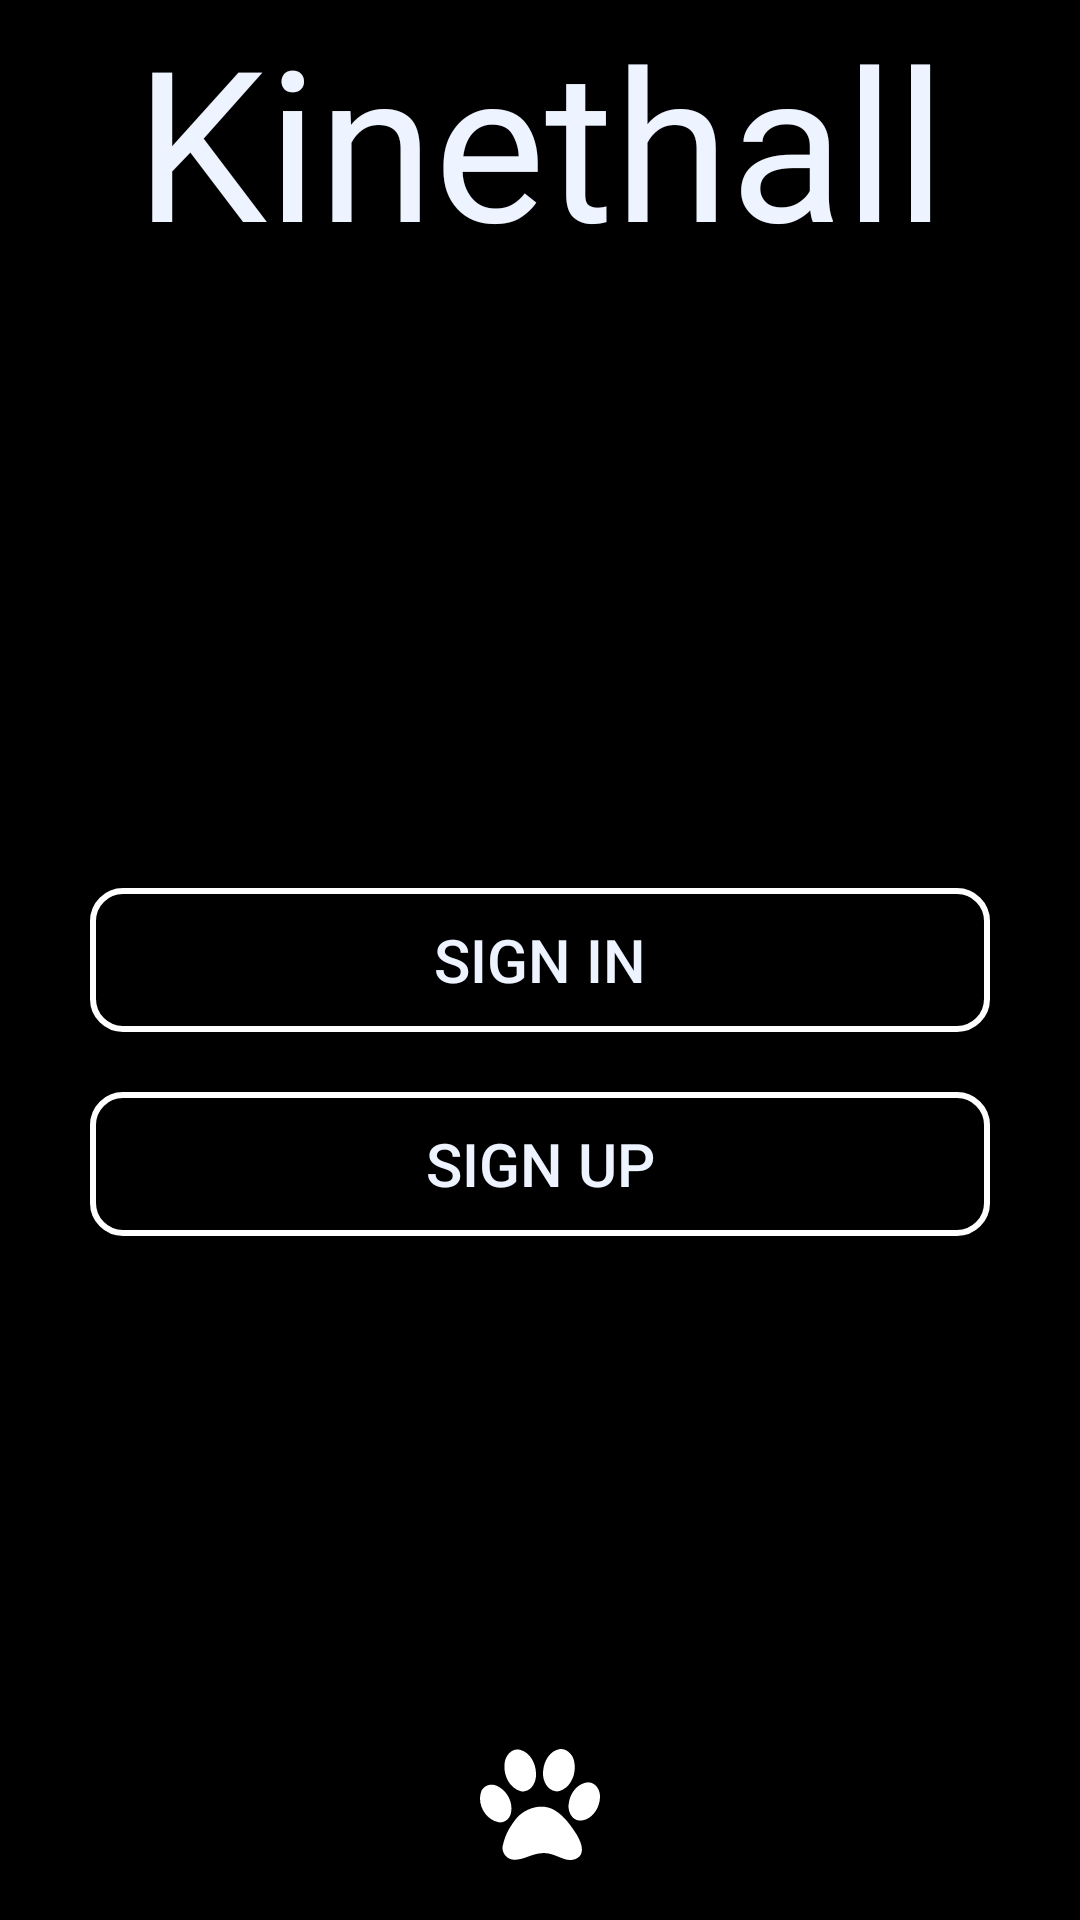

Write the Android layout XML for this screen, with the resource values it uses.
<!-- AndroidManifest.xml: application theme Theme.Kinethall -->
<!-- res/layout/activity_main.xml -->
<?xml version="1.0" encoding="utf-8"?>
<RelativeLayout xmlns:android="http://schemas.android.com/apk/res/android"
    xmlns:app="http://schemas.android.com/apk/res-auto"
    xmlns:tools="http://schemas.android.com/tools"
    android:layout_width="match_parent"
    android:layout_height="match_parent"
    android:background="@color/black"
    tools:context=".MainActivity">

    

    <androidx.appcompat.widget.AppCompatButton
        android:id="@+id/button2"
        android:layout_width="300sp"
        android:layout_height="wrap_content"
        android:background="@drawable/my_button_bg_black"
        android:textColor="@color/TextColorLogo"
        android:textSize="20sp"
        android:layout_below="@id/button3"
        android:text="Sign Up"
        android:layout_centerHorizontal="true"/>



    

    <androidx.appcompat.widget.AppCompatButton
        android:id="@+id/button3"
        android:layout_width="300sp"
        android:layout_height="wrap_content"
        android:background="@drawable/my_button_bg_black"
        android:textColor="@color/TextColorLogo"
        android:textSize="20sp"
        android:layout_marginBottom="20sp"
        android:layout_centerInParent="true"
        android:text="Sign In"
        />

    <TextView
        android:id="@+id/textView4"
        android:layout_width="fill_parent"
        android:textAlignment="center"
        android:layout_height="wrap_content"
        android:layout_gravity="center"
        android:fontFamily="@font/freestylescriptregular"
        android:scaleType="fitCenter"
        android:text="Kinethall"
        android:textColor="@color/TextColorLogo"
        android:textSize="70sp"
        app:layout_constraintEnd_toEndOf="parent"
        app:layout_constraintStart_toStartOf="parent"
        app:layout_constraintTop_toTopOf="parent" />

    <ImageView
        android:layout_width="40sp"
        android:layout_height="37sp"
        android:background="@drawable/ic_paw_print"
        android:backgroundTint="@color/white"
        android:layout_alignParentBottom="true"
        android:layout_marginBottom="20sp"
        android:layout_centerHorizontal="true"/>


</RelativeLayout>
<!-- resources referenced by this layout -->
<resources>
  <color name="ButtonBackground1">#000000</color>
  <color name="TextColorLogo">#EEF4FF</color>
  <color name="black">#FF000000</color>
  <color name="white">#FFFFFFFF</color>
  <!-- drawable ic_paw_print (drawable) -->
  <vector android:height="39dp" android:viewportHeight="403.60483"
      android:viewportWidth="419.14468" android:width="40.501602dp" xmlns:android="http://schemas.android.com/apk/res/android">
      <path android:fillColor="#000000"
          android:pathData="M281.781,0C280.899,0.011 279.993,0.055 279.094,0.125C243.27,6.308 223.573,44.189 220.719,77.594C216.548,107.905 229.906,146.864 263.188,153.656C268.015,154.575 273.031,154.155 277.75,152.875C317.827,139.437 335.762,91.972 329.969,52.656C328.285,27.264 309.143,-0.349 281.781,0zM129.906,1.625C107.631,2.172 90.28,24.763 86.75,46C79.309,88.074 98.448,140.352 142.281,153.656C146.387,154.549 150.634,154.641 154.781,154C184.408,149.063 196.958,115.846 195.719,89.031C194.827,53.659 176.453,12.758 139.719,2.813C136.361,1.922 133.088,1.547 129.906,1.625zM378.844,121.125C340.309,123.43 313.891,161.879 310.125,197.781C305.025,223.675 318.83,258.308 348.375,260.375C389.572,259.867 417.676,215.846 418.844,177.969C421.45,152.917 406.693,122.508 378.844,121.125zM41.563,129.656C25.168,129.515 9.045,139.335 3.688,156C-10.605,200.579 18.096,257.038 65.313,266.406C85.018,269.778 102.333,254.645 107.219,236.438C117.573,197.493 96.305,152.272 60.313,134.594C54.449,131.303 47.978,129.711 41.563,129.656zM214.313,209.594C182.173,209.662 149.53,225.972 128.719,250.25C106.241,278.547 87.828,311.477 80.625,347.188C71.874,372.894 91.708,402.478 119.188,402.656C152.246,403.575 180.658,380.873 213.531,379.188C241.421,374.936 266.394,389.443 291.469,398.938C312.818,408.069 342.319,404.569 353.219,381.594C361.792,358.175 349.173,333.204 338.719,312.406C317.397,278.649 294.554,243.17 259.594,222.094C245.581,213.408 230.008,209.56 214.313,209.594z" android:strokeColor="#00000000"/>
  </vector>
  <!-- drawable my_button_bg_black (drawable) -->
  <?xml version="1.0" encoding="utf-8"?>
  <shape xmlns:android="http://schemas.android.com/apk/res/android"
      android:shape="rectangle" >
  
      <solid android:color="#000000" />
  
      <stroke
          android:width="2sp"
          android:color="#FFFFFF" />
  
      <corners
          android:radius="10sp"/>
  
  </shape>
  <style name="Theme.Kinethall" parent="Theme.MaterialComponents.DayNight.DarkActionBar">
          
          <item name="colorPrimary">@color/purple_500</item>
          <item name="colorPrimaryVariant">@color/black</item>
          <item name="colorOnPrimary">@color/white</item>
          
          <item name="colorSecondary">@color/teal_200</item>
          <item name="colorSecondaryVariant">@color/teal_700</item>
          <item name="colorOnSecondary">@color/black</item>
          
          <item name="android:statusBarColor" tools:targetApi="l">?attr/colorPrimaryVariant</item>
          
      </style>
  <color name="purple_500">#FF6200EE</color>
  <color name="teal_200">#FF03DAC5</color>
  <color name="teal_700">#FF018786</color>
</resources>
